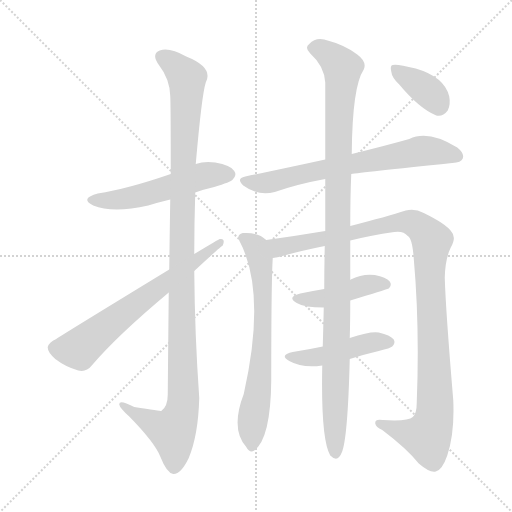
t = 0.00 s
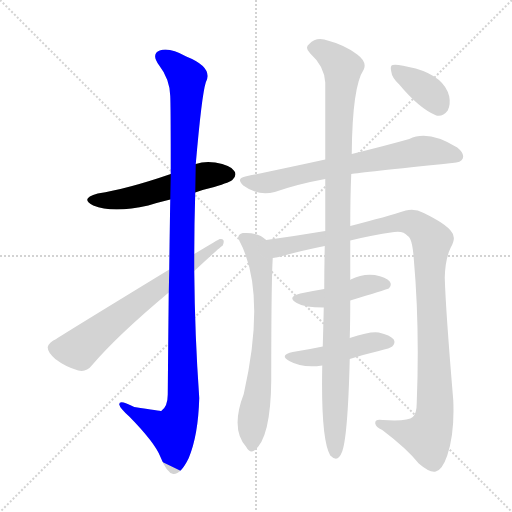
t = 1.80 s
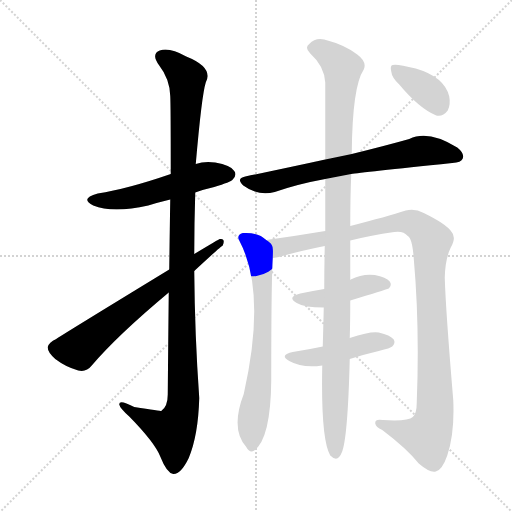
t = 3.59 s
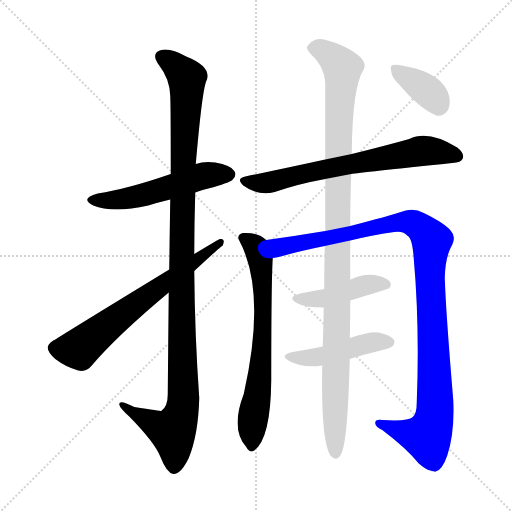
t = 5.38 s
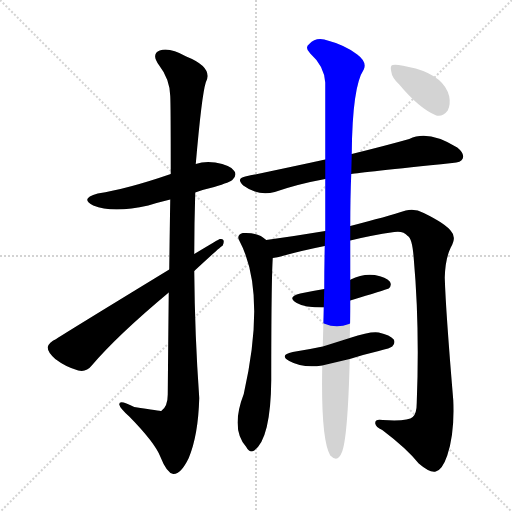
t = 7.18 s
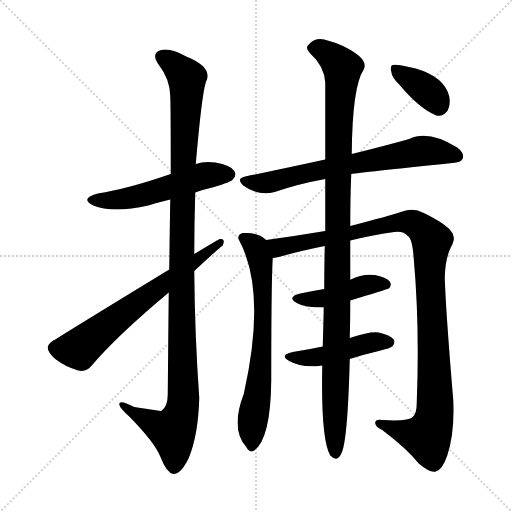
t = 8.97 s

The animated SVG that drew these frames (rendered in a browser with its animation timeline set to each time). Animation: 10 CSS @keyframes rules; one cycle of 8.97 s.

<svg version="1.1" viewBox="0 0 1024 1024" xmlns="http://www.w3.org/2000/svg">
  <g stroke="lightgray" stroke-dasharray="1,1" stroke-width="1" transform="scale(4, 4)">
    <line x1="0" y1="0" x2="256" y2="256"></line>
    <line x1="256" y1="0" x2="0" y2="256"></line>
    <line x1="128" y1="0" x2="128" y2="256"></line>
    <line x1="0" y1="128" x2="256" y2="128"></line>
  </g>
<g transform="scale(1, -1) translate(0, -900)">
   <style type="text/css">
    @keyframes keyframes0 {
      from {
       stroke: blue;
       stroke-dashoffset: 534;
       stroke-width: 128;
       }
       63% {
       animation-timing-function: step-end;
       stroke: blue;
       stroke-dashoffset: 0;
       stroke-width: 128;
       }
       to {
       stroke: black;
       stroke-width: 1024;
       }
       }
       #make-me-a-hanzi-animation-0 {
         animation: keyframes0 0.684570s both;
         animation-delay: 0.000000s;
         animation-timing-function: linear;
       }
    @keyframes keyframes1 {
      from {
       stroke: blue;
       stroke-dashoffset: 1146;
       stroke-width: 128;
       }
       79% {
       animation-timing-function: step-end;
       stroke: blue;
       stroke-dashoffset: 0;
       stroke-width: 128;
       }
       to {
       stroke: black;
       stroke-width: 1024;
       }
       }
       #make-me-a-hanzi-animation-1 {
         animation: keyframes1 1.182617s both;
         animation-delay: 0.684570s;
         animation-timing-function: linear;
       }
    @keyframes keyframes2 {
      from {
       stroke: blue;
       stroke-dashoffset: 660;
       stroke-width: 128;
       }
       68% {
       animation-timing-function: step-end;
       stroke: blue;
       stroke-dashoffset: 0;
       stroke-width: 128;
       }
       to {
       stroke: black;
       stroke-width: 1024;
       }
       }
       #make-me-a-hanzi-animation-2 {
         animation: keyframes2 0.787109s both;
         animation-delay: 1.867188s;
         animation-timing-function: linear;
       }
    @keyframes keyframes3 {
      from {
       stroke: blue;
       stroke-dashoffset: 691;
       stroke-width: 128;
       }
       69% {
       animation-timing-function: step-end;
       stroke: blue;
       stroke-dashoffset: 0;
       stroke-width: 128;
       }
       to {
       stroke: black;
       stroke-width: 1024;
       }
       }
       #make-me-a-hanzi-animation-3 {
         animation: keyframes3 0.812337s both;
         animation-delay: 2.654297s;
         animation-timing-function: linear;
       }
    @keyframes keyframes4 {
      from {
       stroke: blue;
       stroke-dashoffset: 689;
       stroke-width: 128;
       }
       69% {
       animation-timing-function: step-end;
       stroke: blue;
       stroke-dashoffset: 0;
       stroke-width: 128;
       }
       to {
       stroke: black;
       stroke-width: 1024;
       }
       }
       #make-me-a-hanzi-animation-4 {
         animation: keyframes4 0.810710s both;
         animation-delay: 3.466634s;
         animation-timing-function: linear;
       }
    @keyframes keyframes5 {
      from {
       stroke: blue;
       stroke-dashoffset: 1095;
       stroke-width: 128;
       }
       78% {
       animation-timing-function: step-end;
       stroke: blue;
       stroke-dashoffset: 0;
       stroke-width: 128;
       }
       to {
       stroke: black;
       stroke-width: 1024;
       }
       }
       #make-me-a-hanzi-animation-5 {
         animation: keyframes5 1.141113s both;
         animation-delay: 4.277344s;
         animation-timing-function: linear;
       }
    @keyframes keyframes6 {
      from {
       stroke: blue;
       stroke-dashoffset: 437;
       stroke-width: 128;
       }
       59% {
       animation-timing-function: step-end;
       stroke: blue;
       stroke-dashoffset: 0;
       stroke-width: 128;
       }
       to {
       stroke: black;
       stroke-width: 1024;
       }
       }
       #make-me-a-hanzi-animation-6 {
         animation: keyframes6 0.605632s both;
         animation-delay: 5.418457s;
         animation-timing-function: linear;
       }
    @keyframes keyframes7 {
      from {
       stroke: blue;
       stroke-dashoffset: 458;
       stroke-width: 128;
       }
       60% {
       animation-timing-function: step-end;
       stroke: blue;
       stroke-dashoffset: 0;
       stroke-width: 128;
       }
       to {
       stroke: black;
       stroke-width: 1024;
       }
       }
       #make-me-a-hanzi-animation-7 {
         animation: keyframes7 0.622721s both;
         animation-delay: 6.024089s;
         animation-timing-function: linear;
       }
    @keyframes keyframes8 {
      from {
       stroke: blue;
       stroke-dashoffset: 1098;
       stroke-width: 128;
       }
       78% {
       animation-timing-function: step-end;
       stroke: blue;
       stroke-dashoffset: 0;
       stroke-width: 128;
       }
       to {
       stroke: black;
       stroke-width: 1024;
       }
       }
       #make-me-a-hanzi-animation-8 {
         animation: keyframes8 1.143555s both;
         animation-delay: 6.646810s;
         animation-timing-function: linear;
       }
    @keyframes keyframes9 {
      from {
       stroke: blue;
       stroke-dashoffset: 370;
       stroke-width: 128;
       }
       55% {
       animation-timing-function: step-end;
       stroke: blue;
       stroke-dashoffset: 0;
       stroke-width: 128;
       }
       to {
       stroke: black;
       stroke-width: 1024;
       }
       }
       #make-me-a-hanzi-animation-9 {
         animation: keyframes9 0.551107s both;
         animation-delay: 7.790365s;
         animation-timing-function: linear;
       }
</style>
<path d="M 390.5 515.0 Q 406.5 521.0 428.5 526.0 Q 461.5 536.0 465.5 541.0 Q 474.5 550.0 468.5 558.0 Q 461.5 570.0 430.5 575.0 Q 408.5 578.0 391.5 572.0 L 341.5 552.0 Q 254.5 522.0 195.5 513.0 Q 158.5 503.0 186.5 489.0 Q 225.5 473.0 296.5 489.0 Q 315.5 495.0 340.5 501.0 L 390.5 515.0 Z" fill="lightgray"></path> 
<path d="M 337.5 315.0 Q 336.5 224.0 335.5 111.0 Q 335.5 87.0 322.5 78.0 Q 321.5 78.0 268.5 86.0 Q 237.5 102.0 238.5 91.0 Q 239.5 84.0 258.5 67.0 Q 309.5 15.0 320.5 -13.0 Q 333.5 -46.0 346.5 -48.0 Q 361.5 -49.0 377.5 -16.0 Q 396.5 30.0 398.5 104.0 Q 389.5 231.0 388.5 358.0 L 388.5 392.0 Q 388.5 453.0 390.5 515.0 L 391.5 572.0 Q 403.5 710.0 411.5 735.0 Q 427.5 765.0 372.5 787.0 Q 338.5 806.0 319.5 799.0 Q 301.5 792.0 318.5 769.0 Q 339.5 742.0 340.5 708.0 Q 341.5 692.0 341.5 552.0 L 340.5 501.0 Q 339.5 441.0 338.5 361.0 L 337.5 315.0 Z" fill="lightgray"></path> 
<path d="M 338.5 361.0 Q 115.5 225.0 112.5 222.0 Q 97.5 215.0 95.5 206.0 Q 94.5 196.0 110.5 182.0 Q 131.5 166.0 156.5 159.0 Q 172.5 155.0 183.5 169.0 Q 234.5 229.0 337.5 315.0 L 388.5 358.0 Q 443.5 409.0 445.5 409.0 Q 451.5 424.0 439.5 422.0 Q 438.5 422.0 388.5 392.0 L 338.5 361.0 Z" fill="lightgray"></path> 
<path d="M 702.5 552.0 Q 720.5 555.0 904.5 574.0 Q 922.5 575.0 925.5 583.0 Q 929.5 593.0 914.5 605.0 Q 856.5 641.0 818.5 622.0 Q 772.5 609.0 703.5 592.0 L 650.5 581.0 Q 577.5 565.0 490.5 547.0 Q 471.5 543.0 486.5 529.0 Q 516.5 507.0 549.5 516.0 Q 595.5 532.0 650.5 542.0 L 702.5 552.0 Z" fill="lightgray"></path> 
<path d="M 532.5 420.0 Q 516.5 436.0 485.5 434.0 Q 472.5 430.0 478.5 419.0 Q 533.5 316.0 487.5 112.0 Q 460.5 42.0 492.5 6.0 Q 499.5 -7.0 508.5 -1.0 Q 541.5 23.0 542.5 140.0 Q 542.5 336.0 545.5 384.0 C 546.5 410.0 546.5 410.0 532.5 420.0 Z" fill="lightgray"></path> 
<path d="M 700.5 419.0 Q 740.5 429.0 788.5 436.0 Q 806.5 439.0 815.5 428.0 Q 824.5 424.0 827.5 383.0 Q 839.5 248.0 833.5 95.0 Q 833.5 73.0 825.5 66.0 Q 816.5 57.0 765.5 60.0 Q 749.5 63.0 750.5 53.0 Q 751.5 46.0 764.5 40.0 Q 813.5 3.0 837.5 -27.0 Q 859.5 -46.0 871.5 -43.0 Q 884.5 -40.0 894.5 -11.0 Q 909.5 34.0 906.5 100.0 Q 891.5 278.0 889.5 345.0 Q 890.5 382.0 901.5 405.0 Q 913.5 426.0 902.5 437.0 Q 892.5 452.0 847.5 474.0 Q 829.5 484.0 811.5 479.0 Q 774.5 467.0 700.5 448.0 L 650.5 438.0 Q 590.5 428.0 532.5 420.0 C 502.5 416.0 516.5 377.0 545.5 384.0 Q 552.5 385.0 557.5 386.0 Q 599.5 398.0 649.5 408.0 L 700.5 419.0 Z" fill="lightgray"></path> 
<path d="M 700.5 299.0 Q 769.5 320.0 777.5 323.0 Q 784.5 330.0 779.5 337.0 Q 772.5 346.0 749.5 350.0 Q 724.5 353.0 701.5 341.0 Q 700.5 341.0 700.5 340.0 C 678.5 327.0 678.5 327.0 648.5 322.0 Q 624.5 318.0 600.5 313.0 Q 572.5 306.0 593.5 294.0 Q 608.5 285.0 647.5 285.0 L 700.5 299.0 Z" fill="lightgray"></path> 
<path d="M 699.5 182.0 Q 727.5 191.0 757.5 198.0 Q 781.5 204.0 784.5 207.0 Q 791.5 214.0 787.5 221.0 Q 780.5 230.0 757.5 235.0 Q 741.5 238.0 699.5 224.0 L 645.5 207.0 Q 617.5 201.0 585.5 196.0 Q 557.5 190.0 578.5 178.0 Q 605.5 163.0 644.5 169.0 L 699.5 182.0 Z" fill="lightgray"></path> 
<path d="M 644.5 169.0 Q 641.5 21.0 660.5 -11.0 Q 675.5 -26.0 683.5 -5.0 Q 695.5 22.0 699.5 182.0 L 699.5 224.0 Q 700.5 258.0 700.5 299.0 L 700.5 340.0 Q 700.5 379.0 700.5 419.0 L 700.5 448.0 Q 700.5 506.0 702.5 552.0 L 703.5 592.0 Q 704.5 727.0 727.5 761.0 Q 734.5 776.0 714.5 791.0 Q 690.5 810.0 648.5 821.0 Q 630.5 825.0 618.5 812.0 Q 608.5 805.0 620.5 793.0 Q 648.5 768.0 650.5 735.0 Q 650.5 677.0 650.5 581.0 L 650.5 542.0 Q 650.5 496.0 650.5 438.0 L 649.5 408.0 Q 648.5 362.0 648.5 322.0 L 647.5 285.0 Q 646.5 242.0 645.5 207.0 L 644.5 169.0 Z" fill="lightgray"></path> 
<path d="M 798.5 731.0 Q 838.5 683.0 872.5 669.0 Q 885.5 666.0 895.5 679.0 Q 901.5 691.0 898.5 707.0 Q 889.5 746.0 831.5 763.0 Q 792.5 773.0 785.5 770.0 Q 779.5 769.0 782.5 757.0 Q 783.5 745.0 798.5 731.0 Z" fill="lightgray"></path> 
      <clipPath id="make-me-a-hanzi-clip-0">
      <path d="M 390.5 515.0 Q 406.5 521.0 428.5 526.0 Q 461.5 536.0 465.5 541.0 Q 474.5 550.0 468.5 558.0 Q 461.5 570.0 430.5 575.0 Q 408.5 578.0 391.5 572.0 L 341.5 552.0 Q 254.5 522.0 195.5 513.0 Q 158.5 503.0 186.5 489.0 Q 225.5 473.0 296.5 489.0 Q 315.5 495.0 340.5 501.0 L 390.5 515.0 Z" fill="lightgray"></path>
      </clipPath>
      <path clip-path="url(#make-me-a-hanzi-clip-0)" d="M 187.5 502.0 L 230.5 500.0 L 282.5 508.0 L 411.5 549.0 L 458.5 551.0 " fill="none" id="make-me-a-hanzi-animation-0" stroke-dasharray="406 812" stroke-linecap="round"></path>

      <clipPath id="make-me-a-hanzi-clip-1">
      <path d="M 337.5 315.0 Q 336.5 224.0 335.5 111.0 Q 335.5 87.0 322.5 78.0 Q 321.5 78.0 268.5 86.0 Q 237.5 102.0 238.5 91.0 Q 239.5 84.0 258.5 67.0 Q 309.5 15.0 320.5 -13.0 Q 333.5 -46.0 346.5 -48.0 Q 361.5 -49.0 377.5 -16.0 Q 396.5 30.0 398.5 104.0 Q 389.5 231.0 388.5 358.0 L 388.5 392.0 Q 388.5 453.0 390.5 515.0 L 391.5 572.0 Q 403.5 710.0 411.5 735.0 Q 427.5 765.0 372.5 787.0 Q 338.5 806.0 319.5 799.0 Q 301.5 792.0 318.5 769.0 Q 339.5 742.0 340.5 708.0 Q 341.5 692.0 341.5 552.0 L 340.5 501.0 Q 339.5 441.0 338.5 361.0 L 337.5 315.0 Z" fill="lightgray"></path>
      </clipPath>
      <path clip-path="url(#make-me-a-hanzi-clip-1)" d="M 326.5 784.0 L 342.5 776.0 L 373.5 742.0 L 362.5 369.0 L 366.5 96.0 L 345.5 37.0 L 256.5 80.0 L 255.5 87.0 L 244.5 88.0 " fill="none" id="make-me-a-hanzi-animation-1" stroke-dasharray="1018 2036" stroke-linecap="round"></path>

      <clipPath id="make-me-a-hanzi-clip-2">
      <path d="M 338.5 361.0 Q 115.5 225.0 112.5 222.0 Q 97.5 215.0 95.5 206.0 Q 94.5 196.0 110.5 182.0 Q 131.5 166.0 156.5 159.0 Q 172.5 155.0 183.5 169.0 Q 234.5 229.0 337.5 315.0 L 388.5 358.0 Q 443.5 409.0 445.5 409.0 Q 451.5 424.0 439.5 422.0 Q 438.5 422.0 388.5 392.0 L 338.5 361.0 Z" fill="lightgray"></path>
      </clipPath>
      <path clip-path="url(#make-me-a-hanzi-clip-2)" d="M 108.5 204.0 L 159.5 203.0 L 333.5 340.0 L 441.5 415.0 " fill="none" id="make-me-a-hanzi-animation-2" stroke-dasharray="532 1064" stroke-linecap="round"></path>

      <clipPath id="make-me-a-hanzi-clip-3">
      <path d="M 702.5 552.0 Q 720.5 555.0 904.5 574.0 Q 922.5 575.0 925.5 583.0 Q 929.5 593.0 914.5 605.0 Q 856.5 641.0 818.5 622.0 Q 772.5 609.0 703.5 592.0 L 650.5 581.0 Q 577.5 565.0 490.5 547.0 Q 471.5 543.0 486.5 529.0 Q 516.5 507.0 549.5 516.0 Q 595.5 532.0 650.5 542.0 L 702.5 552.0 Z" fill="lightgray"></path>
      </clipPath>
      <path clip-path="url(#make-me-a-hanzi-clip-3)" d="M 488.5 538.0 L 539.5 535.0 L 647.5 562.0 L 847.5 599.0 L 915.5 588.0 " fill="none" id="make-me-a-hanzi-animation-3" stroke-dasharray="563 1126" stroke-linecap="round"></path>

      <clipPath id="make-me-a-hanzi-clip-4">
      <path d="M 532.5 420.0 Q 516.5 436.0 485.5 434.0 Q 472.5 430.0 478.5 419.0 Q 533.5 316.0 487.5 112.0 Q 460.5 42.0 492.5 6.0 Q 499.5 -7.0 508.5 -1.0 Q 541.5 23.0 542.5 140.0 Q 542.5 336.0 545.5 384.0 C 546.5 410.0 546.5 410.0 532.5 420.0 Z" fill="lightgray"></path>
      </clipPath>
      <path clip-path="url(#make-me-a-hanzi-clip-4)" d="M 485.5 425.0 L 512.5 405.0 L 516.5 394.0 L 526.5 307.0 L 522.5 175.0 L 502.5 8.0 " fill="none" id="make-me-a-hanzi-animation-4" stroke-dasharray="561 1122" stroke-linecap="round"></path>

      <clipPath id="make-me-a-hanzi-clip-5">
      <path d="M 700.5 419.0 Q 740.5 429.0 788.5 436.0 Q 806.5 439.0 815.5 428.0 Q 824.5 424.0 827.5 383.0 Q 839.5 248.0 833.5 95.0 Q 833.5 73.0 825.5 66.0 Q 816.5 57.0 765.5 60.0 Q 749.5 63.0 750.5 53.0 Q 751.5 46.0 764.5 40.0 Q 813.5 3.0 837.5 -27.0 Q 859.5 -46.0 871.5 -43.0 Q 884.5 -40.0 894.5 -11.0 Q 909.5 34.0 906.5 100.0 Q 891.5 278.0 889.5 345.0 Q 890.5 382.0 901.5 405.0 Q 913.5 426.0 902.5 437.0 Q 892.5 452.0 847.5 474.0 Q 829.5 484.0 811.5 479.0 Q 774.5 467.0 700.5 448.0 L 650.5 438.0 Q 590.5 428.0 532.5 420.0 C 502.5 416.0 516.5 377.0 545.5 384.0 Q 552.5 385.0 557.5 386.0 Q 599.5 398.0 649.5 408.0 L 700.5 419.0 Z" fill="lightgray"></path>
      </clipPath>
      <path clip-path="url(#make-me-a-hanzi-clip-5)" d="M 540.5 416.0 L 559.5 405.0 L 801.5 456.0 L 831.5 451.0 L 863.5 419.0 L 859.5 349.0 L 868.5 189.0 L 867.5 58.0 L 854.5 27.0 L 758.5 53.0 " fill="none" id="make-me-a-hanzi-animation-5" stroke-dasharray="967 1934" stroke-linecap="round"></path>

      <clipPath id="make-me-a-hanzi-clip-6">
      <path d="M 700.5 299.0 Q 769.5 320.0 777.5 323.0 Q 784.5 330.0 779.5 337.0 Q 772.5 346.0 749.5 350.0 Q 724.5 353.0 701.5 341.0 Q 700.5 341.0 700.5 340.0 C 678.5 327.0 678.5 327.0 648.5 322.0 Q 624.5 318.0 600.5 313.0 Q 572.5 306.0 593.5 294.0 Q 608.5 285.0 647.5 285.0 L 700.5 299.0 Z" fill="lightgray"></path>
      </clipPath>
      <path clip-path="url(#make-me-a-hanzi-clip-6)" d="M 595.5 304.0 L 649.5 303.0 L 733.5 330.0 L 772.5 331.0 " fill="none" id="make-me-a-hanzi-animation-6" stroke-dasharray="309 618" stroke-linecap="round"></path>

      <clipPath id="make-me-a-hanzi-clip-7">
      <path d="M 699.5 182.0 Q 727.5 191.0 757.5 198.0 Q 781.5 204.0 784.5 207.0 Q 791.5 214.0 787.5 221.0 Q 780.5 230.0 757.5 235.0 Q 741.5 238.0 699.5 224.0 L 645.5 207.0 Q 617.5 201.0 585.5 196.0 Q 557.5 190.0 578.5 178.0 Q 605.5 163.0 644.5 169.0 L 699.5 182.0 Z" fill="lightgray"></path>
      </clipPath>
      <path clip-path="url(#make-me-a-hanzi-clip-7)" d="M 579.5 188.0 L 622.5 184.0 L 751.5 217.0 L 777.5 216.0 " fill="none" id="make-me-a-hanzi-animation-7" stroke-dasharray="330 660" stroke-linecap="round"></path>

      <clipPath id="make-me-a-hanzi-clip-8">
      <path d="M 644.5 169.0 Q 641.5 21.0 660.5 -11.0 Q 675.5 -26.0 683.5 -5.0 Q 695.5 22.0 699.5 182.0 L 699.5 224.0 Q 700.5 258.0 700.5 299.0 L 700.5 340.0 Q 700.5 379.0 700.5 419.0 L 700.5 448.0 Q 700.5 506.0 702.5 552.0 L 703.5 592.0 Q 704.5 727.0 727.5 761.0 Q 734.5 776.0 714.5 791.0 Q 690.5 810.0 648.5 821.0 Q 630.5 825.0 618.5 812.0 Q 608.5 805.0 620.5 793.0 Q 648.5 768.0 650.5 735.0 Q 650.5 677.0 650.5 581.0 L 650.5 542.0 Q 650.5 496.0 650.5 438.0 L 649.5 408.0 Q 648.5 362.0 648.5 322.0 L 647.5 285.0 Q 646.5 242.0 645.5 207.0 L 644.5 169.0 Z" fill="lightgray"></path>
      </clipPath>
      <path clip-path="url(#make-me-a-hanzi-clip-8)" d="M 625.5 803.0 L 650.5 797.0 L 684.5 764.0 L 676.5 609.0 L 671.5 -5.0 " fill="none" id="make-me-a-hanzi-animation-8" stroke-dasharray="970 1940" stroke-linecap="round"></path>

      <clipPath id="make-me-a-hanzi-clip-9">
      <path d="M 798.5 731.0 Q 838.5 683.0 872.5 669.0 Q 885.5 666.0 895.5 679.0 Q 901.5 691.0 898.5 707.0 Q 889.5 746.0 831.5 763.0 Q 792.5 773.0 785.5 770.0 Q 779.5 769.0 782.5 757.0 Q 783.5 745.0 798.5 731.0 Z" fill="lightgray"></path>
      </clipPath>
      <path clip-path="url(#make-me-a-hanzi-clip-9)" d="M 790.5 762.0 L 860.5 714.0 L 876.5 690.0 " fill="none" id="make-me-a-hanzi-animation-9" stroke-dasharray="242 484" stroke-linecap="round"></path>

</g>
</svg>
